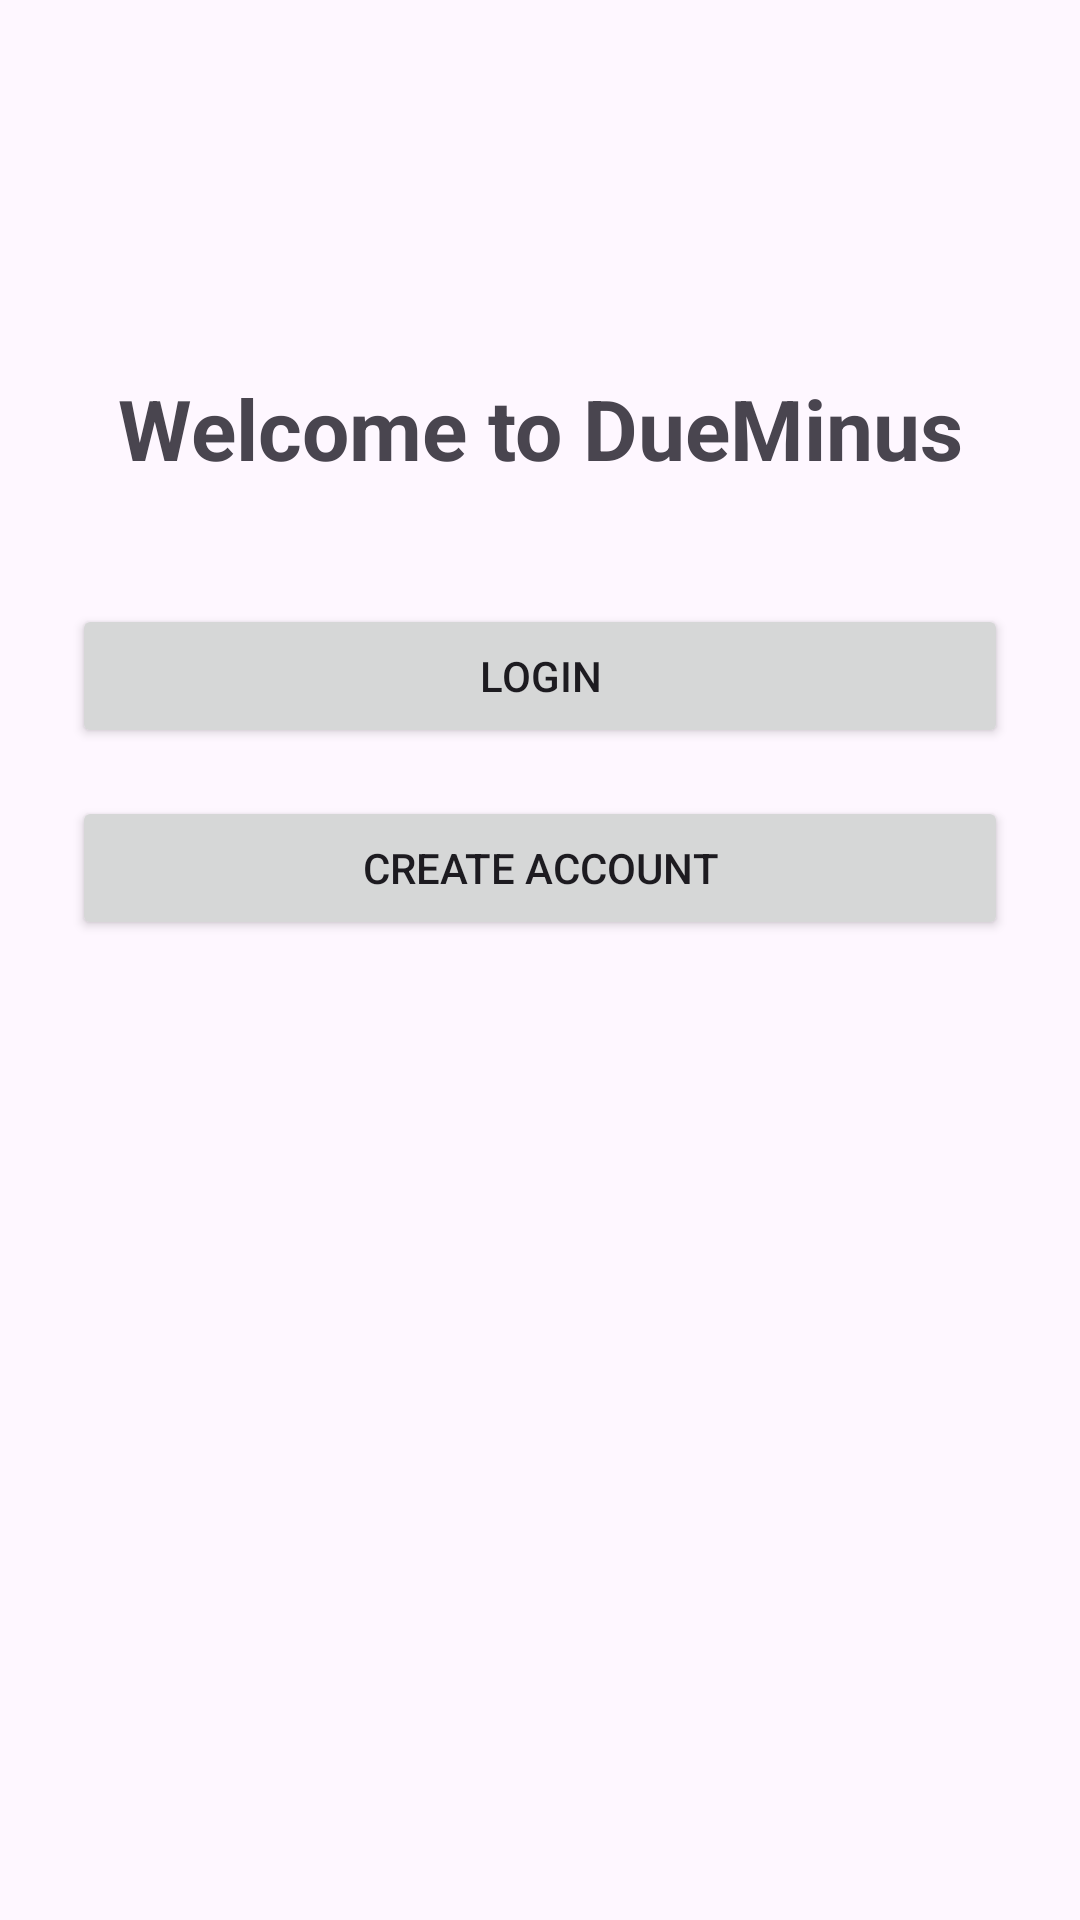

This screen was rendered from an Android layout file. Write that file and the resources it references.
<!-- AndroidManifest.xml: application theme Theme.DueMinus -->
<!-- res/layout/activity_main.xml -->
<?xml version="1.0" encoding="utf-8"?>
<androidx.constraintlayout.widget.ConstraintLayout
    xmlns:android="http://schemas.android.com/apk/res/android"
    xmlns:app="http://schemas.android.com/apk/res-auto"
    xmlns:tools="http://schemas.android.com/tools"
    android:id="@+id/main"
    android:layout_width="match_parent"
    android:layout_height="match_parent"
    android:padding="24dp"
    tools:context=".MainActivity">

    <TextView
        android:id="@+id/tvWelcome"
        android:layout_width="wrap_content"
        android:layout_height="wrap_content"
        android:text="Welcome to DueMinus"
        android:textSize="28sp"
        android:textStyle="bold"
        app:layout_constraintEnd_toEndOf="parent"
        app:layout_constraintStart_toStartOf="parent"
        app:layout_constraintTop_toTopOf="parent"
        android:layout_marginTop="100dp" />

    <Button
        android:id="@+id/btnLogin"
        android:layout_width="0dp"
        android:layout_height="wrap_content"
        android:layout_marginTop="40dp"
        android:text="Login"
        app:layout_constraintEnd_toEndOf="parent"
        app:layout_constraintStart_toStartOf="parent"
        app:layout_constraintTop_toBottomOf="@id/tvWelcome" />

    <Button
        android:id="@+id/btnRegister"
        android:layout_width="0dp"
        android:layout_height="wrap_content"
        android:layout_marginTop="16dp"
        android:text="Create Account"
        app:layout_constraintEnd_toEndOf="parent"
        app:layout_constraintStart_toStartOf="parent"
        app:layout_constraintTop_toBottomOf="@id/btnLogin" />

</androidx.constraintlayout.widget.ConstraintLayout>
<!-- resources referenced by this layout -->
<resources>
  <style name="Theme.DueMinus" parent="Base.Theme.DueMinus" />
  <style name="Base.Theme.DueMinus" parent="Theme.Material3.DayNight.NoActionBar">
          
          
      </style>
</resources>
